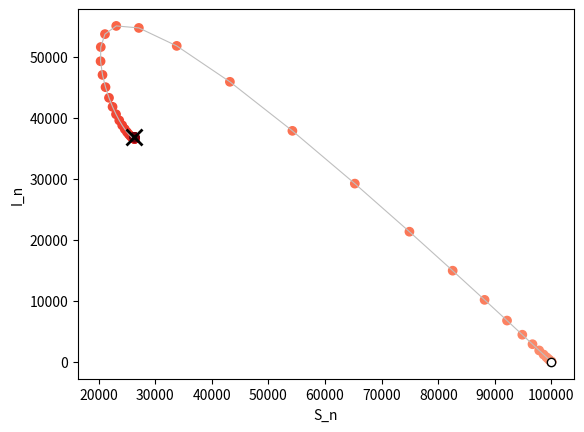

Reproduce this figure in Python.
# Fig. 2.16: Scenario B of the SIR model in the phase plane (book, Section 2.4, Eq. 2.21)
# states (S_n, I_n), light: early, dark: late; cross: steady state x_b* = (N/R_0, alpha (N - S*)/(gamma + alpha))
# (c) 2026 Philipp Kügler · Program for the book "Dynamical Systems in the Life Sciences" · MIT License (see LICENSE)
import numpy as np
import matplotlib.pyplot as plt

N, alpha, gamma, beta = 100000, 0.1, 0.1, 7.6e-6
schritte = 80
S, I = np.zeros(schritte + 1), np.zeros(schritte + 1)
S[0], I[0] = 99999, 1
for n in range(schritte):
    S[n + 1] = S[n] - beta * S[n] * I[n] + alpha * (N - S[n])
    I[n + 1] = I[n] + beta * S[n] * I[n] - (gamma + alpha) * I[n]

R0 = beta * N / (gamma + alpha)
Ss = N / R0; Is = alpha * (N - Ss) / (gamma + alpha)
print(f"R_0 = {R0:.1f},  steady state x_b*: S* = {Ss:.0f}, I* = {Is:.0f}")
print(f"(S_80, I_80) = ({S[-1]:.0f}, {I[-1]:.0f})")

plt.plot(S, I, color="0.75", lw=0.8)
plt.scatter(S, I, c=np.arange(schritte + 1), cmap="Reds", vmin=-25)
plt.plot(Ss, Is, "kx", ms=12, mew=2)
plt.plot(N, 0, "ko", mfc="w")                          # x_a* = (N, 0): disease-free
plt.xlabel("S_n"); plt.ylabel("I_n")
plt.show()
